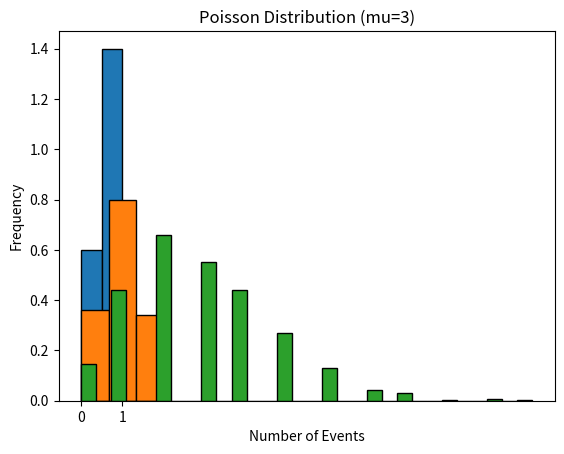

Write Python code to recreate this figure. (Note: this script raises an exception after producing the figure.)
import numpy as np
import matplotlib.pyplot as plt
from scipy.stats import bernoulli

# Parameters
p = 0.5  # Probability of success

# Generate Bernoulli random variables
data_bernoulli = bernoulli.rvs(p, size=10)

# Plot
plt.hist(data_bernoulli, bins=2, edgecolor='black', density=True)
plt.title('Bernoulli Distribution (p=0.5)')
plt.xlabel('Outcome')
plt.ylabel('Frequency')
plt.xticks([0, 1])
plt.show()


import numpy as np
import matplotlib.pyplot as plt
from scipy.stats import binom

# Parameters
n = 2  # Number of trials
p = 0.5  # Probability of success

# Generate Binomial random variables
data_binomial = binom.rvs(n, p, size=1000)

# Plot
plt.hist(data_binomial, bins=n+1, edgecolor='black', density=True)
plt.title('Binomial Distribution (n=10, p=0.5)')
plt.xlabel('Number of Successes')
plt.ylabel('Frequency')
plt.show()

print(binom.stats(n, p, moments='mv'))


import numpy as np
import matplotlib.pyplot as plt
from scipy.stats import poisson

# Parameters
mu = 3  # Average number of events (rate parameter)

# Generate Poisson random variables
data_poisson = poisson.rvs(mu, size=1000)

# Plot
plt.hist(data_poisson, bins=30, edgecolor='black', density=True)
plt.title('Poisson Distribution (mu=3)')
plt.xlabel('Number of Events')
plt.ylabel('Frequency')
plt.show()




import numpy as np
import scipy.stats as stats

# Sample data
data = [1, 2, 2, 3, 4, 5, 5, 5, 6, 7, 8, 9]

# Calculate mean
mean = np.mean(data)
print(f"Mean: {mean}")

# Calculate median
median = np.median(data)
print(f"Median: {median}")

# Calculate mode
mode = stats.mode(data)
print(f"Mode: {mode.mode[0]} with frequency {mode.count[0]}")

# Calculate standard deviation
std_dev = np.std(data, ddof=1)  # ddof=1 for sample standard deviation
print(f"Standard Deviation: {std_dev}")

# Calculate variance
variance = np.var(data, ddof=1)  # ddof=1 for sample variance
print(f"Variance: {variance}")


import scipy.stats as stats
import math

# Given values
sample_mean = 240
sample_std_dev = 25
sample_size = 10
confidence_level = 0.95

# DF
df = sample_size - 1

# Significance level (α)
alpha = (1 - confidence_level) / 2

# t-value from the t-distribution table
t_value = stats.t.ppf(1 - alpha, df)

margin_of_error = t_value * (sample_std_dev / math.sqrt(sample_size))

lower_limit = sample_mean - margin_of_error
upper_limit = sample_mean + margin_of_error

print(f"Confidence Interval: ({lower_limit}, {upper_limit})")
